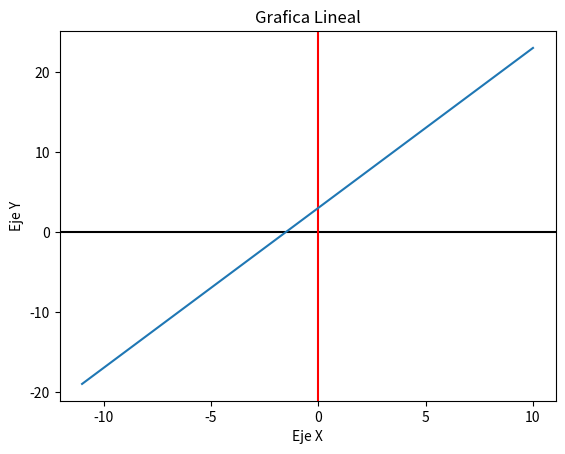

Generate this figure with matplotlib:
#! /usr/bin/python
# -*- coding: iso-8859-15 -*-
from pylab import *
import matplotlib.pyplot as plt
from matplotlib import *
import numpy as np
x=np.arange(-11,11)
y=2*x+3
plt.axhline(0,color="black")
plt.axvline(0,color="red")
plt.title("Grafica Lineal")
plt.ylabel("Eje Y")
plt.xlabel("Eje X")
plt.plot(x,y)
plt.show()